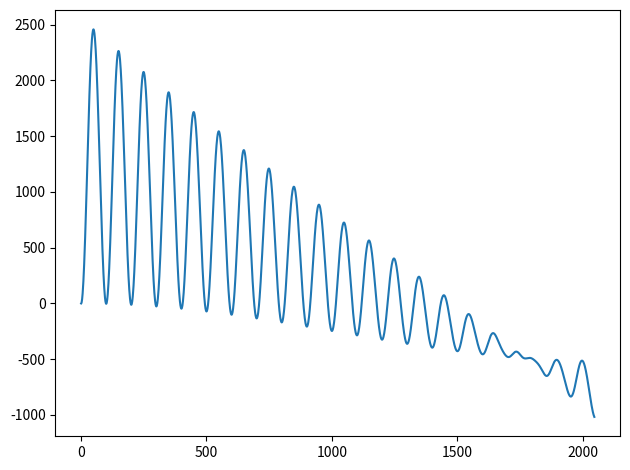
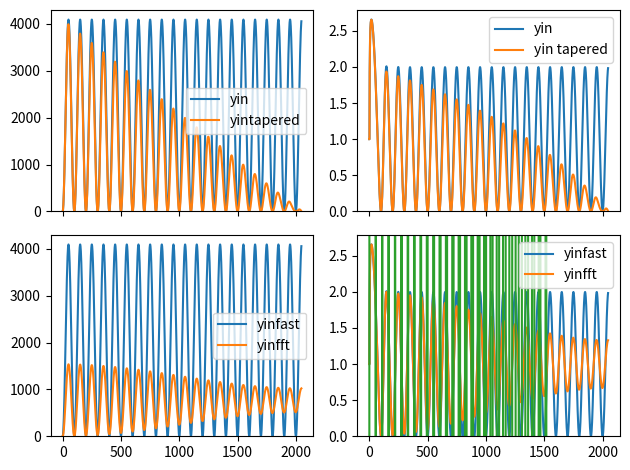
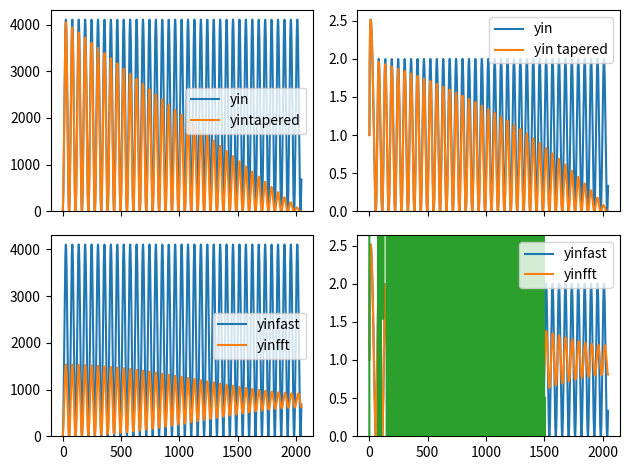
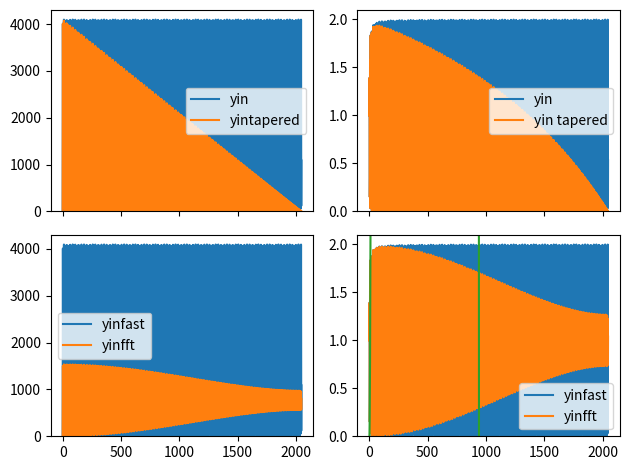
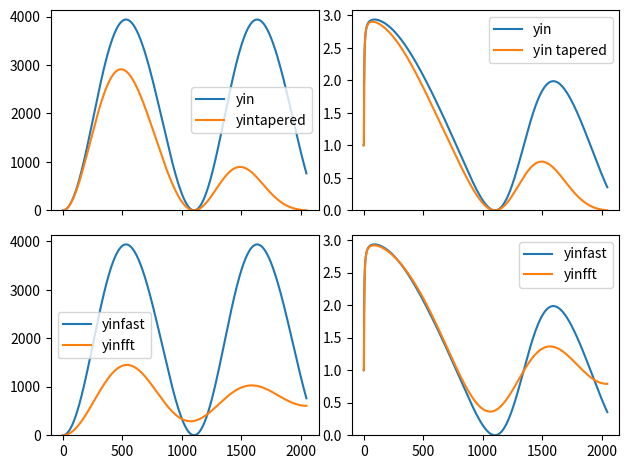

Reproduce these figures in Python, in order.
""" Pure python implementation of the sum of squared difference

    sqd_yin: original sum of squared difference [0]
        d_t(tau) = x ⊗ kernel
    sqd_yinfast: sum of squared diff using complex domain [0]
    sqd_yinfftslow: tappered squared diff [1]
    sqd_yinfft: modified squared diff using complex domain [1]

[0]:http://audition.ens.fr/adc/pdf/2002_JASA_YIN.pdf
[1]:https://aubio.org/phd/
"""
import sys
import numpy as np
import matplotlib.pyplot as plt

def sqd_yin(samples):
    if False:
        while True:
            i = 10
    ' compute original sum of squared difference\n\n    Brute-force computation (cost o(N**2), slow).'
    B = len(samples)
    W = B // 2
    yin = np.zeros(W)
    for j in range(W):
        for tau in range(1, W):
            yin[tau] += (samples[j] - samples[j + tau]) ** 2
    return yin

def sqd_yinfast(samples):
    if False:
        i = 10
        return i + 15
    ' compute approximate sum of squared difference\n\n    Using complex convolution (fast, cost o(n*log(n)) )'
    B = len(samples)
    W = B // 2
    yin = np.zeros(W)
    sqdiff = np.zeros(W)
    kernel = np.zeros(B)
    squares = samples ** 2
    for tau in range(W):
        sqdiff[tau] = squares[tau:tau + W].sum()
    sqdiff += sqdiff[0]
    samples_fft = np.fft.fft(samples)
    kernel[1:W + 1] = samples[W - 1::-1]
    kernel_fft = np.fft.fft(kernel)
    r_t_tau = np.fft.ifft(samples_fft * kernel_fft).real[W:]
    yin = sqdiff - 2 * r_t_tau
    return yin

def sqd_yintapered(samples):
    if False:
        while True:
            i = 10
    ' compute tappered sum of squared difference\n\n    Brute-force computation (cost o(N**2), slow).'
    B = len(samples)
    W = B // 2
    yin = np.zeros(W)
    for tau in range(1, W):
        for j in range(W - tau):
            yin[tau] += (samples[j] - samples[j + tau]) ** 2
    return yin

def sqd_yinfft(samples):
    if False:
        return 10
    ' compute yinfft modified sum of squared differences\n\n    Very fast, improved performance in transients.\n\n    FIXME: biased.'
    B = len(samples)
    W = B // 2
    yin = np.zeros(W)

    def hanningz(W):
        if False:
            while True:
                i = 10
        return 0.5 * (1.0 - np.cos(2.0 * np.pi * np.arange(W) / W))
    win = hanningz(B)
    sqrmag = np.zeros(B)
    fftout = np.fft.fft(win * samples)
    sqrmag[0] = fftout[0].real ** 2
    for l in range(1, W):
        sqrmag[l] = fftout[l].real ** 2 + fftout[l].imag ** 2
        sqrmag[B - l] = sqrmag[l]
    sqrmag[W] = fftout[W].real ** 2
    fftout = np.fft.fft(sqrmag)
    sqrsum = 2.0 * sqrmag[:W + 1].sum()
    yin[0] = 0
    yin[1:] = sqrsum - fftout.real[1:W]
    return yin / B

def cumdiff(yin):
    if False:
        while True:
            i = 10
    ' compute the cumulative mean normalized difference '
    W = len(yin)
    yin[0] = 1.0
    cumsum = 0.0
    for tau in range(1, W):
        cumsum += yin[tau]
        if cumsum != 0:
            yin[tau] *= tau / cumsum
        else:
            yin[tau] = 1
    return yin

def compute_all(x):
    if False:
        for i in range(10):
            print('nop')
    import time
    now = time.time()
    yin = sqd_yin(x)
    t1 = time.time()
    print('yin took %.2fms' % ((t1 - now) * 1000.0))
    yinfast = sqd_yinfast(x)
    t2 = time.time()
    print('yinfast took: %.2fms' % ((t2 - t1) * 1000.0))
    yintapered = sqd_yintapered(x)
    t3 = time.time()
    print('yintapered took: %.2fms' % ((t3 - t2) * 1000.0))
    yinfft = sqd_yinfft(x)
    t4 = time.time()
    print('yinfft took: %.2fms' % ((t4 - t3) * 1000.0))
    return (yin, yinfast, yintapered, yinfft)

def plot_all(yin, yinfast, yintapered, yinfft):
    if False:
        for i in range(10):
            print('nop')
    (fig, axes) = plt.subplots(nrows=2, ncols=2, sharex=True, sharey='col')
    axes[0, 0].plot(yin, label='yin')
    axes[0, 0].plot(yintapered, label='yintapered')
    axes[0, 0].set_ylim(bottom=0)
    axes[0, 0].legend()
    axes[1, 0].plot(yinfast, '-', label='yinfast')
    axes[1, 0].plot(yinfft, label='yinfft')
    axes[1, 0].legend()
    axes[0, 1].plot(cumdiff(yin), label='yin')
    axes[0, 1].plot(cumdiff(yintapered), label='yin tapered')
    axes[0, 1].set_ylim(bottom=0)
    axes[0, 1].legend()
    axes[1, 1].plot(cumdiff(yinfast), '-', label='yinfast')
    axes[1, 1].plot(cumdiff(yinfft), label='yinfft')
    axes[1, 1].legend()
    fig.tight_layout()
testfreqs = [441.0, 800.0, 10000.0, 40.0]
if len(sys.argv) > 1:
    testfreqs = map(float, sys.argv[1:])
for f in testfreqs:
    print('Comparing yin implementations for sine wave at %.fHz' % f)
    samplerate = 44100.0
    win_s = 4096
    x = np.cos(2.0 * np.pi * np.arange(win_s) * f / samplerate)
    n_times = 1
    for n in range(n_times):
        (yin, yinfast, yinfftslow, yinfft) = compute_all(x)
    if 0:
        plt.plot(yin - yinfast)
        plt.tight_layout()
        plt.show()
    if 1:
        plt.plot(yinfftslow - yinfft)
        plt.tight_layout()
        plt.show()
    plot_all(yin, yinfast, yinfftslow, yinfft)
plt.show()
